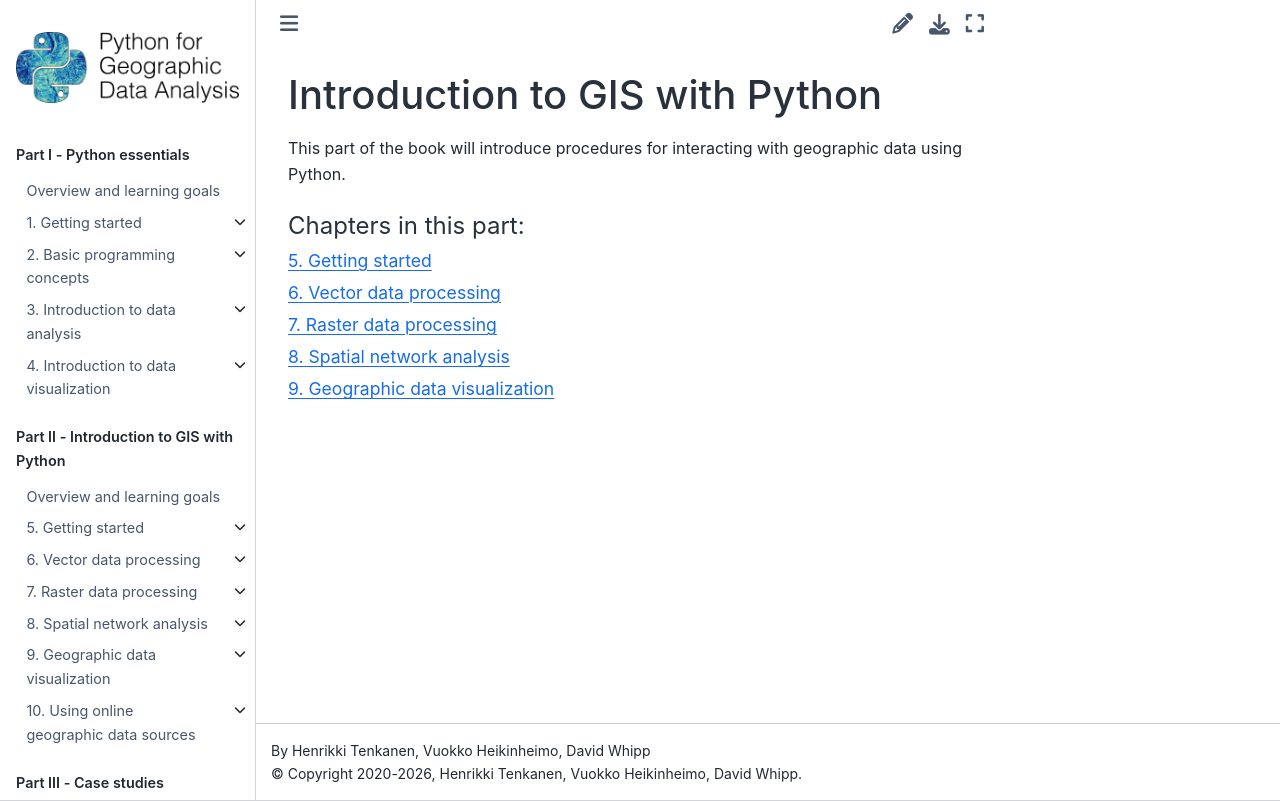

repository: Python-GIS-book/site · page: part2/old-index.html · generator: sphinx

Introduction to GIS with Python
===============================

This part of the book will introduce procedures for interacting with geographic data using Python.

.. toctree::
    :maxdepth: 1
    :caption: Chapters in this part:

    chapter-05/index
    chapter-06/index
    chapter-07/index
    chapter-08/index
    chapter-09/index
